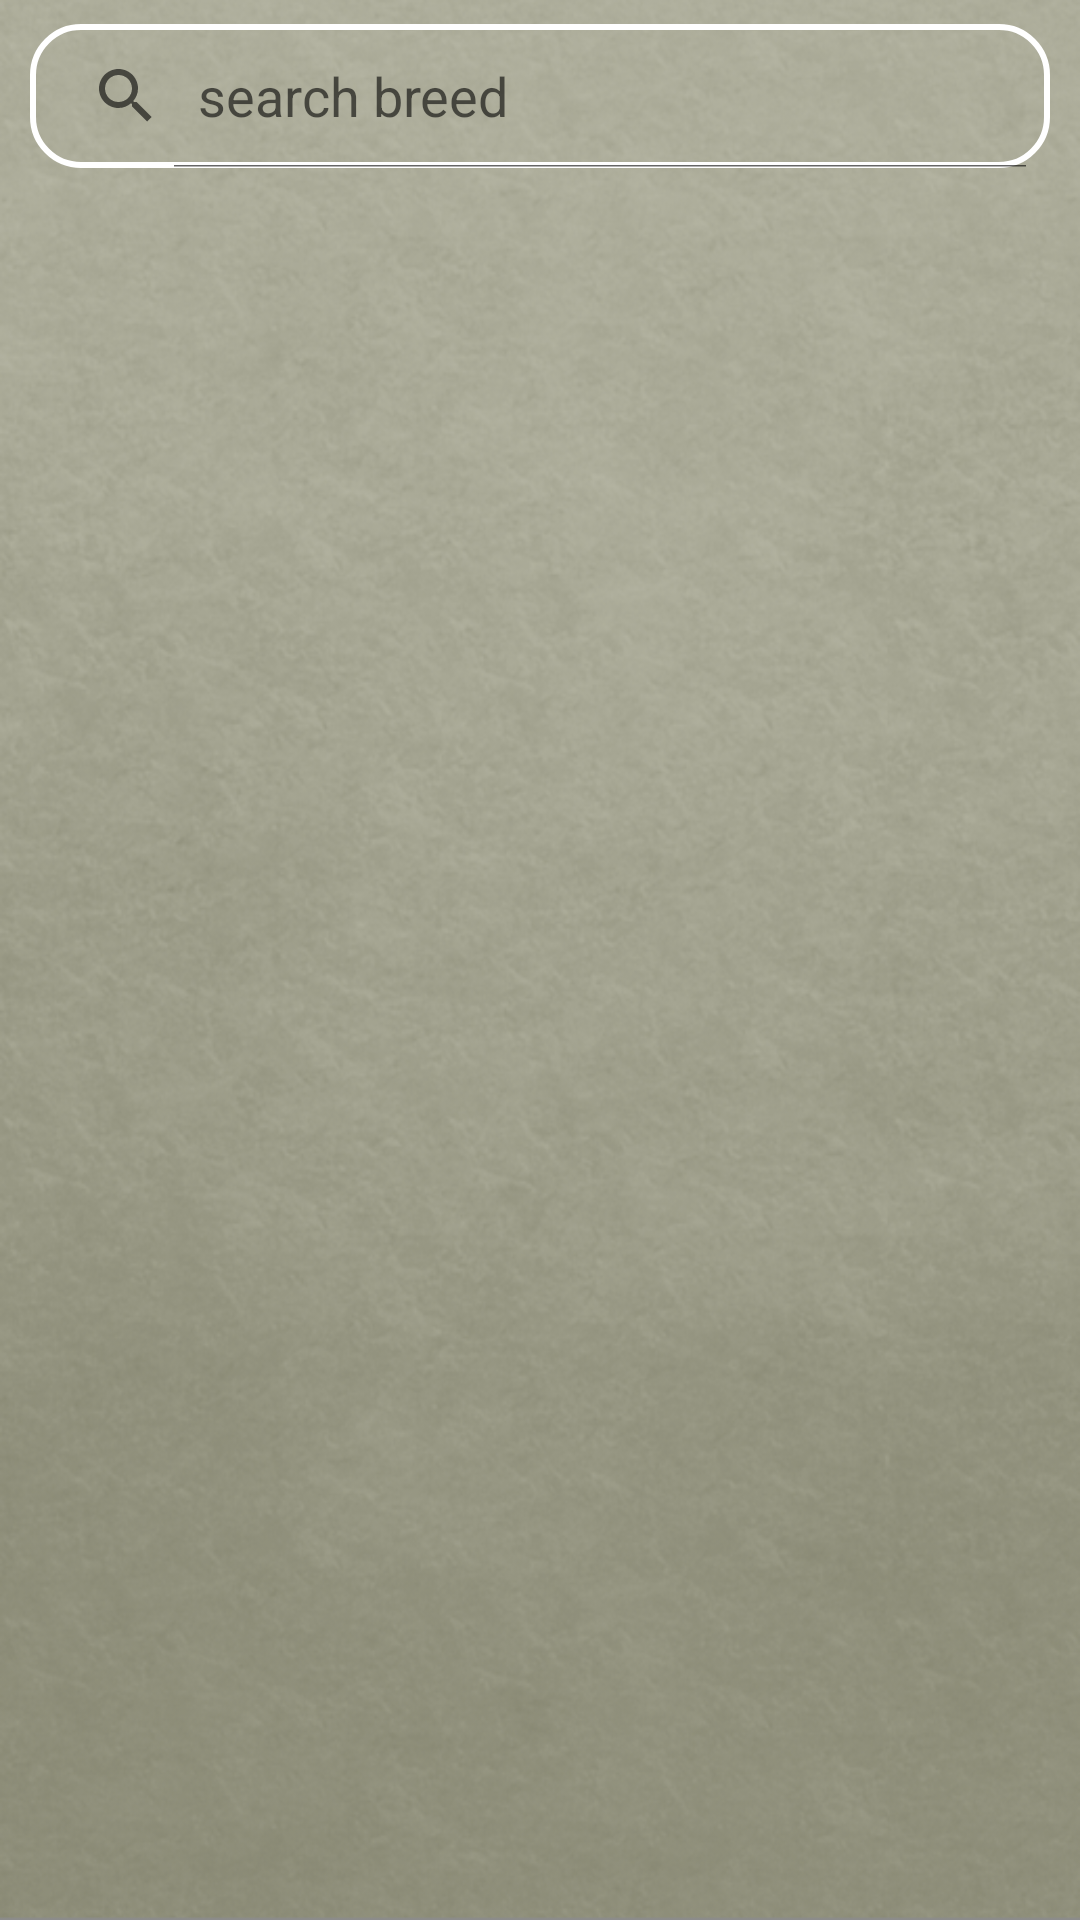

Android layout source for this screen:
<!-- AndroidManifest.xml: application theme Theme.Pal -->
<!-- res/layout/fragment_search.xml -->
<?xml version="1.0" encoding="utf-8"?>
<androidx.constraintlayout.widget.ConstraintLayout xmlns:android="http://schemas.android.com/apk/res/android"
    android:layout_width="match_parent"
    android:layout_height="match_parent"
    xmlns:app="http://schemas.android.com/apk/res-auto"
    android:background="@drawable/background2"
    xmlns:tools="http://schemas.android.com/tools"
    tools:context=".ui.homeScreens.search.SearchFragment">

    <LinearLayout
        android:layout_width="match_parent"
        android:layout_height="match_parent"
        android:orientation="vertical"
        android:visibility="visible"
        android:id="@+id/search_page">

        <SearchView
            android:layout_width="match_parent"
            android:layout_height="wrap_content"
            android:id="@+id/search_view"
            android:layout_marginHorizontal="10dp"
            android:queryHint="@string/search_breed"
            android:iconifiedByDefault="false"
            android:background="@drawable/search_shape"
            android:layout_marginTop="8dp"
            android:layout_marginBottom="10dp"
            />

        <androidx.recyclerview.widget.RecyclerView
            android:layout_width="match_parent"
            android:layout_height="match_parent"
            android:id="@+id/search_recycler"
            android:padding="5dp"/>


    </LinearLayout>

    <LinearLayout
        android:layout_width="match_parent"
        android:layout_height="match_parent"
        android:orientation="vertical"
        android:visibility="gone"
        android:layout_gravity="center"
        android:gravity="center"
        android:id="@+id/search_loading">

        <com.airbnb.lottie.LottieAnimationView
            android:layout_width="200dp"
            android:layout_height="200dp"
            android:id="@+id/paw_anim"
            android:layout_gravity="center"
            app:lottie_autoPlay="true"
            app:lottie_loop="true"
            app:lottie_rawRes="@raw/paw_loading"
            />

        <TextView
            android:layout_width="wrap_content"
            android:layout_height="wrap_content"
            android:text="@string/loading"
            android:textSize="40sp"
            android:layout_gravity="center"
            android:textColor="@color/white"/>

    </LinearLayout>

</androidx.constraintlayout.widget.ConstraintLayout>
<!-- resources referenced by this layout -->
<resources>
  <color name="white">#FFFFFFFF</color>
  <!-- drawable background2: png bitmap (drawable-v24, 384911 bytes) -->
  <!-- drawable search_shape (drawable) -->
  <?xml version="1.0" encoding="utf-8"?>
  <shape xmlns:android="http://schemas.android.com/apk/res/android">
  
      <corners
          android:radius="16dp"/>
  
      <stroke
          android:color="@color/white"
          android:width="2dp"/>
  
  </shape>
  <string name="loading">Loading</string>
  <string name="search_breed">search breed</string>
  <style name="Theme.Pal" parent="Theme.MaterialComponents.DayNight.NoActionBar.Bridge">
          
          <item name="colorPrimary">@color/coffee</item>
          <item name="colorPrimaryVariant">@color/coffee</item>
          <item name="colorOnPrimary">@color/white</item>
          
          <item name="colorSecondary">@color/teal_200</item>
          <item name="colorSecondaryVariant">@color/teal_700</item>
          <item name="colorOnSecondary">@color/coffee</item>
          
      </style>
  <color name="coffee">#a87954</color>
  <color name="teal_200">#FF03DAC5</color>
  <color name="teal_700">#FF018786</color>
</resources>
